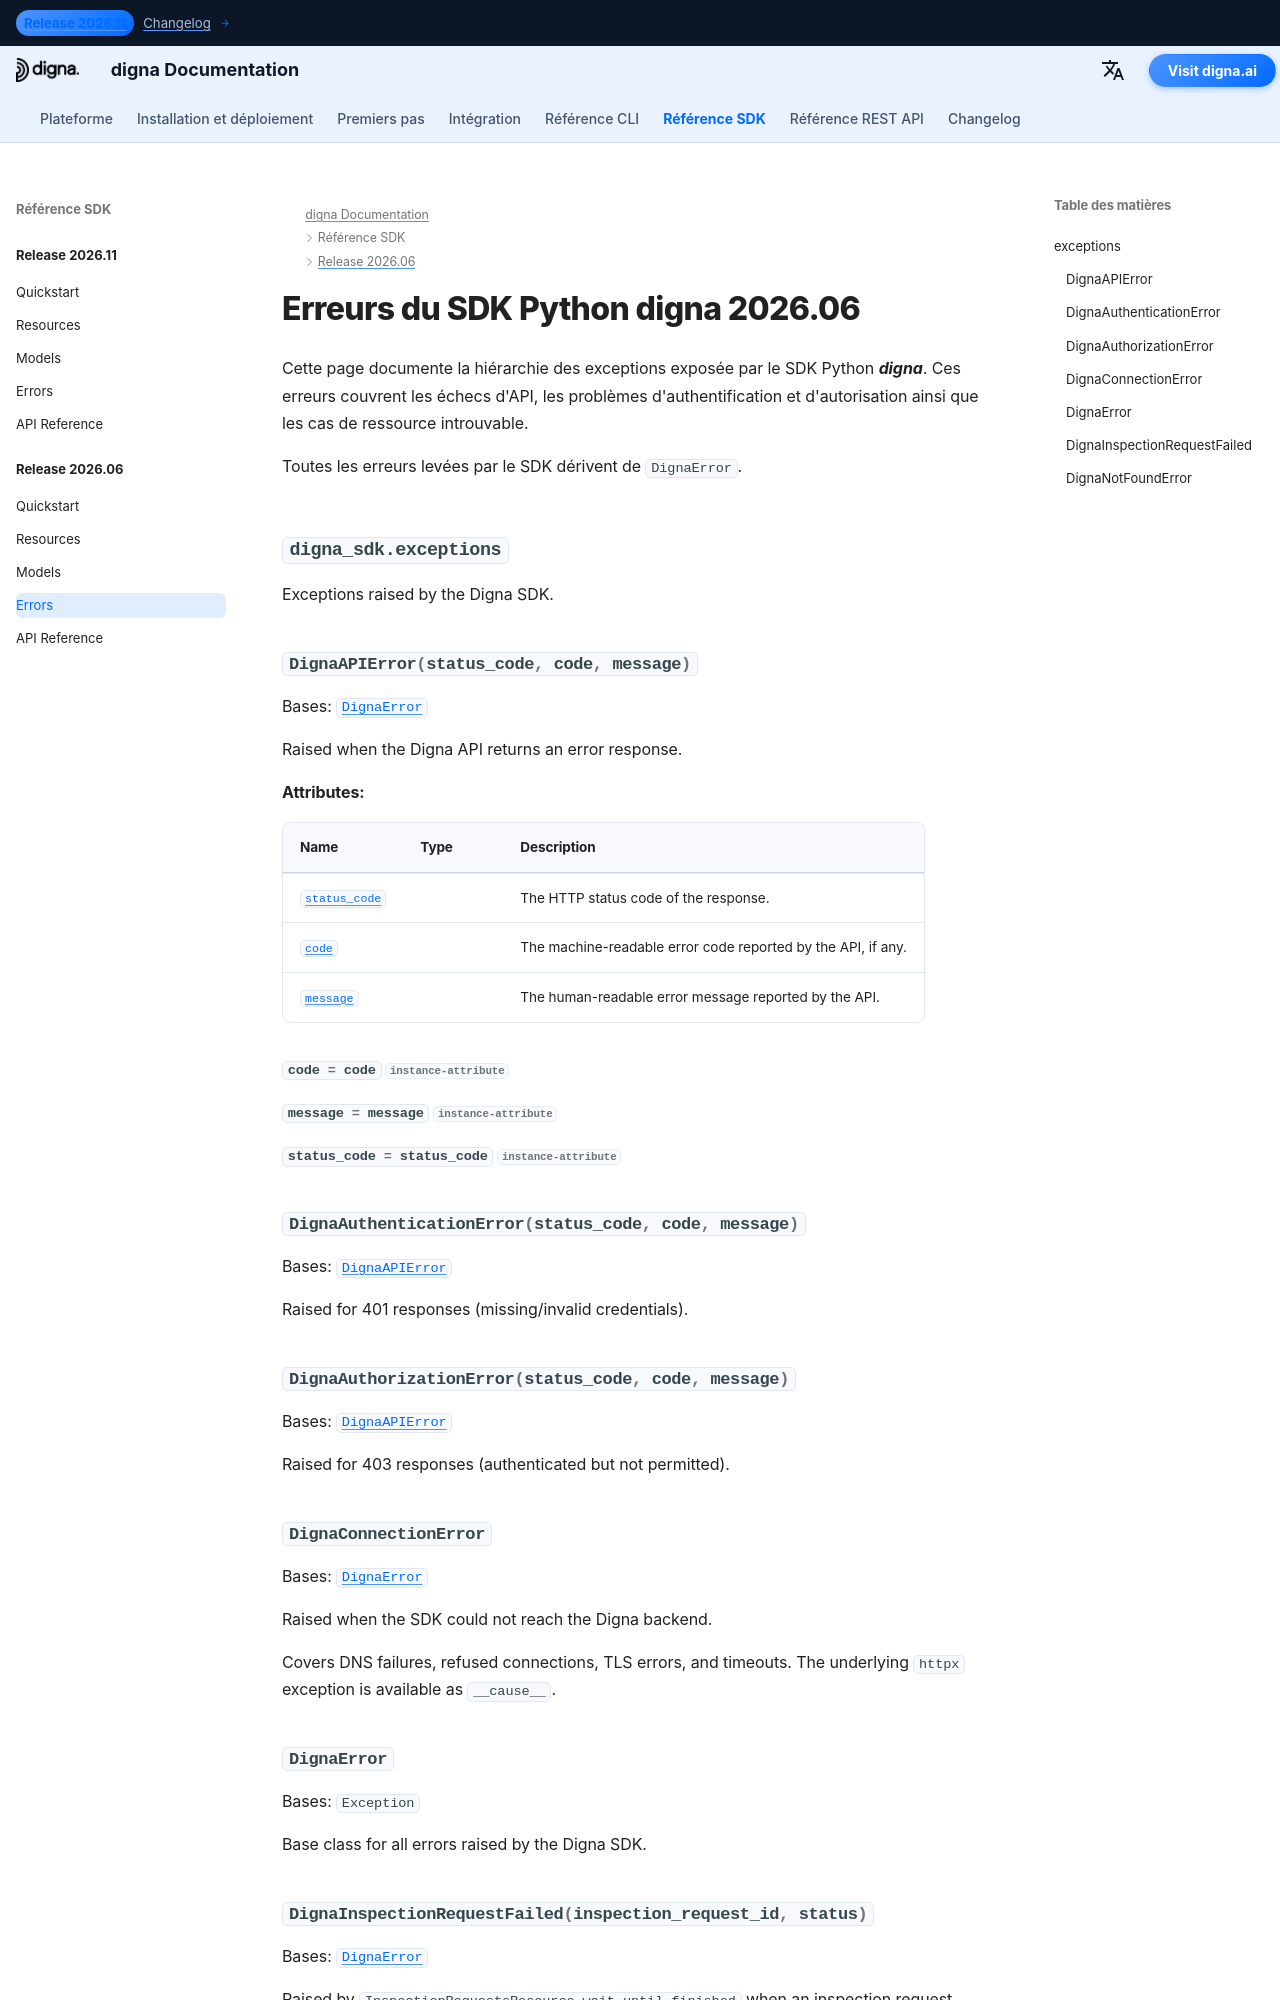

repository: dignaai/digna-docs · page: fr/sdk/Release 2026.06/errors/index.html · generator: mkdocs

---
title: Erreurs du SDK Python digna 2026.06 | Documentation digna
description: Hiérarchie des erreurs du SDK Python digna version 2026.06
image: /assets/logo_square.png
---

# Erreurs du SDK Python digna 2026.06
